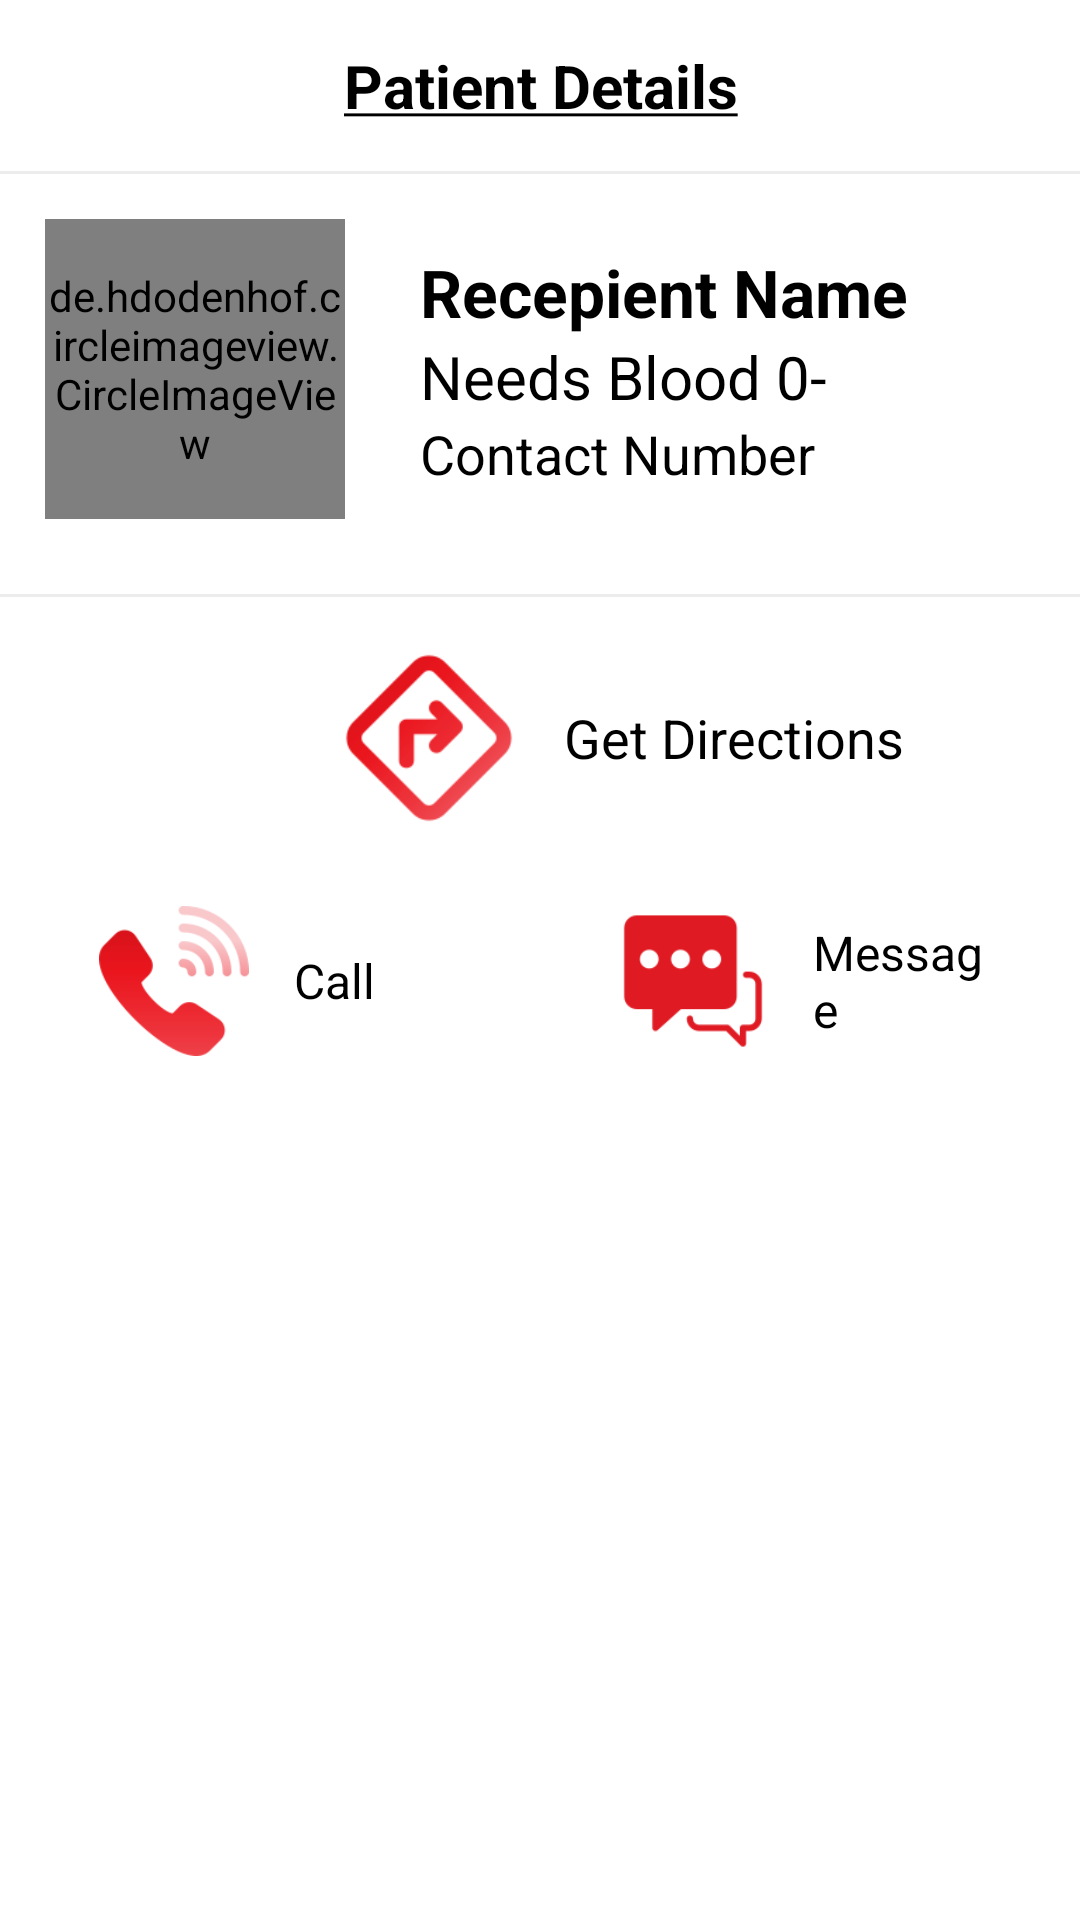

Here is an Android app screen rendered from its layout file. Give the layout XML and the strings, colors and styles it references.
<!-- AndroidManifest.xml: application theme Theme.DripBlood -->
<!-- res/layout/layout_bottom_sheet.xml -->
<?xml version="1.0" encoding="utf-8"?>
<LinearLayout xmlns:android="http://schemas.android.com/apk/res/android"
    xmlns:app="http://schemas.android.com/apk/res-auto"
    android:id="@+id/bottomSheetContainer"
    android:layout_width="match_parent"
    android:layout_height="match_parent"
    android:background="@drawable/vie_bg"
    android:orientation="vertical">

    <TextView
        android:layout_width="match_parent"
        android:layout_height="wrap_content"
        android:gravity="center"
        android:padding="15dp"
        android:text="@string/patient_details"
        android:textColor="@color/black"
        android:textSize="20sp"
        android:textStyle="bold"/>

    <View
        android:id="@+id/view"
        android:layout_width="match_parent"
        android:layout_height="1dp"
        android:background="@color/colorDivider"/>

    <LinearLayout
        android:layout_width="match_parent"
        android:layout_height="wrap_content"
        android:orientation="horizontal"
        android:padding="5dp">

            <de.hdodenhof.circleimageview.CircleImageView
                android:id="@+id/pro_pic"
                android:layout_width="100dp"
                android:layout_height="100dp"
                android:layout_margin="10dp"
                android:scaleType="centerCrop"
                android:src="@drawable/logo"/>

        <LinearLayout
            android:layout_width="match_parent"
            android:layout_height="match_parent"
            android:gravity="center_vertical"
            android:orientation="vertical"
            android:paddingLeft="15dp">

            <TextView
                android:id="@+id/recpName"
                android:layout_width="match_parent"
                android:layout_height="wrap_content"
                android:text="Recepient Name"
                android:textColor="@color/black"
                android:textSize="22sp"
                android:textStyle="bold"/>

            <TextView
                android:id="@+id/recpBloodGrp"
                android:layout_width="match_parent"
                android:layout_height="wrap_content"
                android:text="Needs Blood 0-"
                android:textColor="@color/black"
                android:textSize="20sp"/>

            <TextView
                android:id="@+id/recpContact"
                android:layout_width="match_parent"
                android:layout_height="wrap_content"
                android:text="Contact Number"
                android:textColor="@color/black"
                android:textSize="18sp"/>
            
        </LinearLayout>

    </LinearLayout>

    <View
        android:id="@+id/view2"
        android:layout_width="match_parent"
        android:layout_height="1dp"
        android:layout_marginTop="10dp"
        android:layout_marginBottom="10dp"
        android:background="@color/colorDivider"/>

        <LinearLayout
            android:id="@+id/recpDirection"
            android:layout_width="match_parent"
            android:layout_height="wrap_content"
            android:background="@drawable/boarder"
            android:clickable="true"
            android:focusable="true"
            android:gravity="center_vertical"
            android:orientation="horizontal"
            android:paddingBottom="7dp"
            android:paddingTop="7dp"
            android:paddingLeft="100dp"
            android:layout_marginLeft="3dp"
            android:layout_marginRight="3dp">

                <ImageView
                    android:layout_width="60dp"
                    android:layout_height="60dp"
                    android:layout_marginStart="10dp"
                    android:contentDescription="Call"
                    android:background="@drawable/direction" />

                <TextView
                    android:layout_width="wrap_content"
                    android:layout_height="wrap_content"
                    android:layout_marginStart="15dp"
                    android:layout_marginEnd="25dp"
                    android:text="Get Directions"
                    android:textColor="@color/black"
                    android:textSize="18sp"/>

        </LinearLayout>

    <LinearLayout
        android:layout_width="match_parent"
        android:layout_height="wrap_content"
        android:paddingTop="7dp"
        android:paddingBottom="7dp">

        <LinearLayout
            android:id="@+id/recpCall"
            android:layout_width="match_parent"
            android:layout_height="wrap_content"
            android:background="@drawable/boarder"
            android:clickable="true"
            android:focusable="true"
            android:gravity="center_vertical"
            android:orientation="horizontal"
            android:layout_weight="1"
            android:paddingLeft="12dp"
            android:paddingTop="12dp"
            android:paddingBottom="12dp"
            android:layout_marginLeft="3dp"
            android:layout_marginRight="3dp">

            <ImageView
                android:layout_width="50dp"
                android:layout_height="50dp"
                android:layout_marginStart="18dp"
                android:contentDescription="Call"
                android:background="@drawable/call"
                />

            <TextView
                android:layout_width="match_parent"
                android:layout_height="wrap_content"
                android:layout_marginStart="15dp"
                android:layout_marginEnd="25dp"
                android:text="Call"
                android:textColor="@color/black"
                android:textSize="16sp"/>

        </LinearLayout>

        <LinearLayout
            android:id="@+id/recpMessage"
            android:layout_width="match_parent"
            android:layout_height="wrap_content"
            android:background="@drawable/boarder"
            android:clickable="true"
            android:focusable="true"
            android:orientation="horizontal"
            android:gravity="center_vertical"
            android:layout_weight="1"
            android:paddingLeft="12dp"
            android:paddingTop="12dp"
            android:paddingBottom="12dp"
            android:layout_marginRight="3dp"
            android:layout_marginLeft="4dp">

            <ImageView
                android:layout_width="50dp"
                android:layout_height="50dp"
                android:layout_marginStart="10dp"
                android:contentDescription="Message"
                android:background="@drawable/message"/>

            <TextView
                android:layout_width="match_parent"
                android:layout_height="wrap_content"
                android:layout_marginStart="15dp"
                android:layout_marginEnd="25dp"
                android:text="Message"
                android:textColor="@color/black"
                android:textSize="16sp"/>

        </LinearLayout>

    </LinearLayout>

</LinearLayout>
<!-- resources referenced by this layout -->
<resources>
  <color name="black">#FF000000</color>
  <color name="colorDivider">#ECECEC</color>
  <!-- drawable call: png bitmap (drawable, 3899 bytes) -->
  <!-- drawable direction: png bitmap (drawable, 2956 bytes) -->
  <!-- drawable logo: png bitmap (drawable-hdpi, 452135 bytes) -->
  <!-- drawable message: png bitmap (drawable, 2052 bytes) -->
  <string name="patient_details"><u>Patient Details</u></string>
  <style name="Theme.DripBlood" parent="Theme.MaterialComponents.DayNight.DarkActionBar">
          
          <item name="colorPrimary">@color/colorPrimary</item>
          <item name="colorPrimaryVariant">@color/colorPrimary</item>
          <item name="colorOnPrimary">@color/white</item>
          
          <item name="colorSecondary">@color/colorPrimary</item>
          <item name="colorSecondaryVariant">@color/colorPrimary</item>
          <item name="colorOnSecondary">@color/white</item>
          
          <item name="android:statusBarColor" tools:targetApi="l">@color/colorPrimary</item>
          
      </style>
  <color name="colorPrimary">#CD2828</color>
  <color name="white">#FFFFFFFF</color>
</resources>
